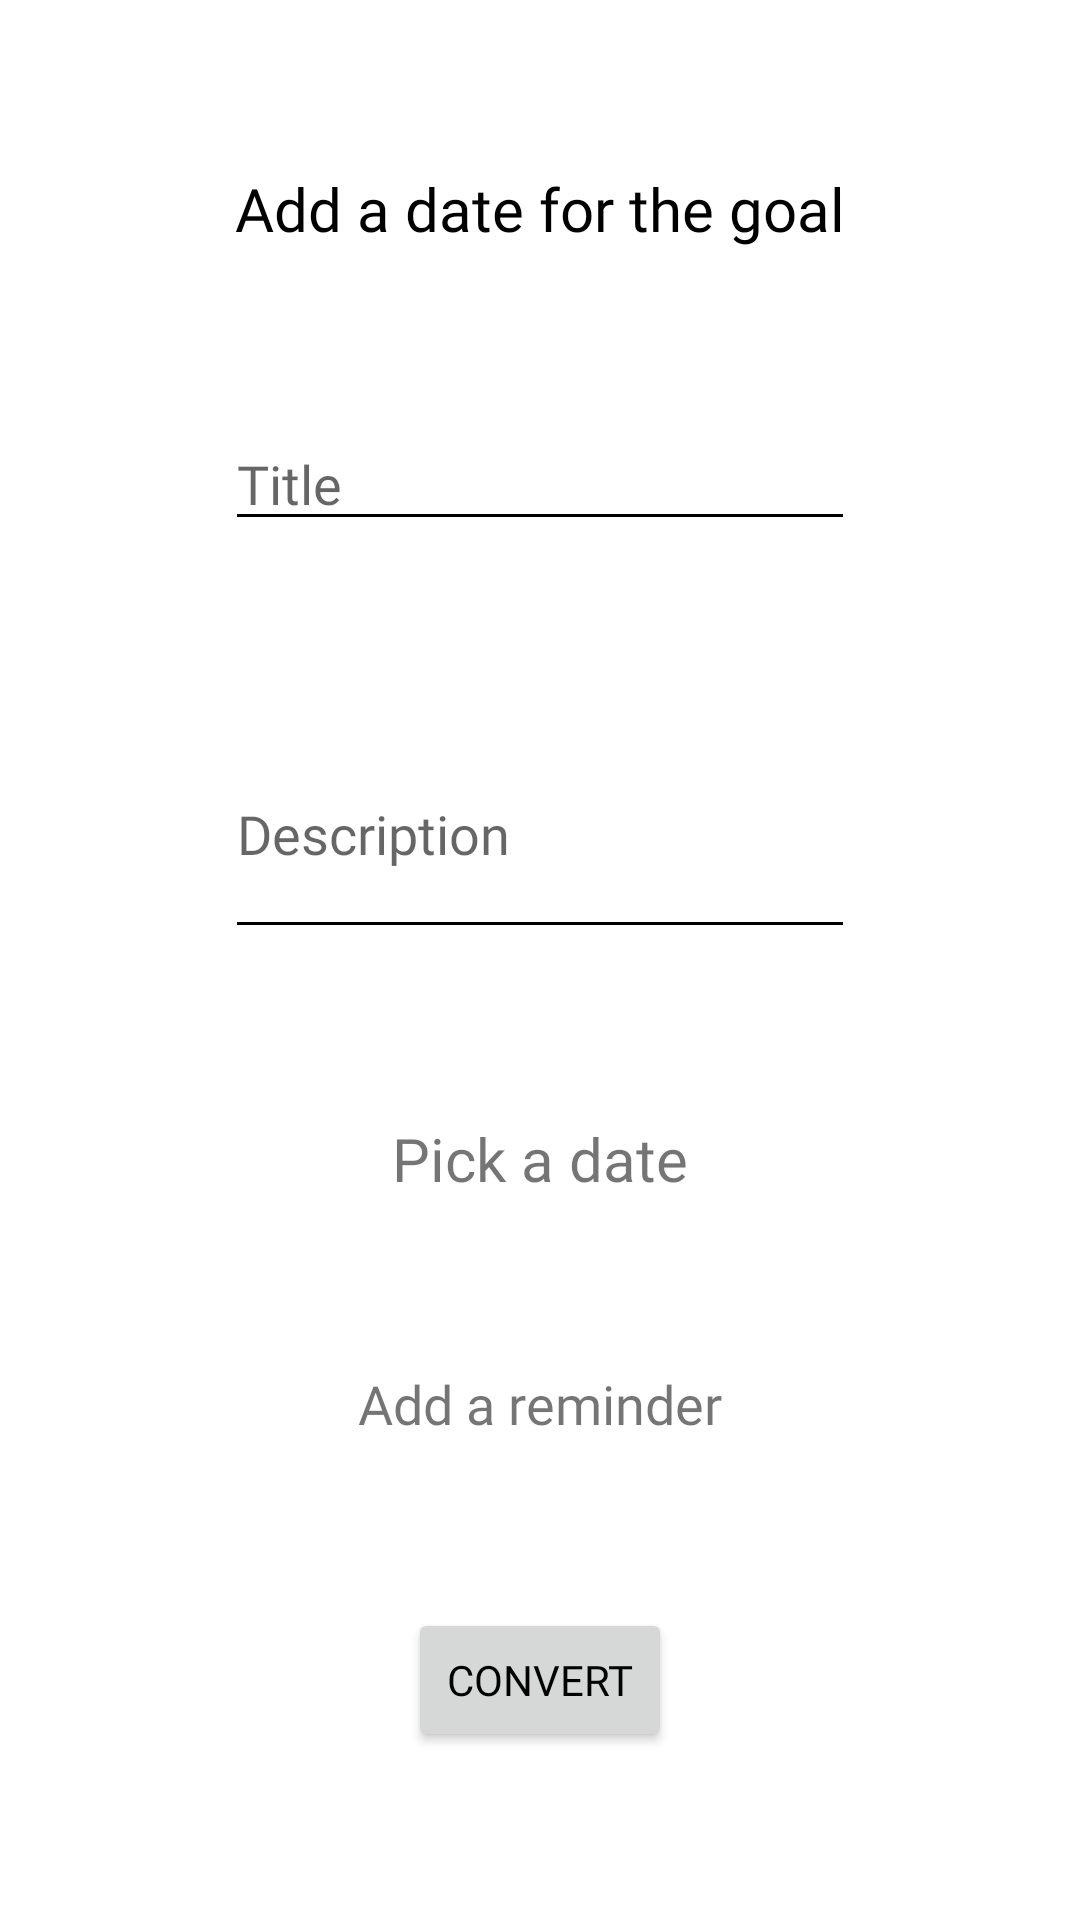

Reconstruct the res/layout file that produces this screen, plus the resources it refers to.
<!-- AndroidManifest.xml: application theme Theme.Test4 -->
<!-- res/layout/fragment_tarea_a_objetivo.xml -->
<?xml version="1.0" encoding="utf-8"?>
<layout xmlns:android="http://schemas.android.com/apk/res/android"
    xmlns:app="http://schemas.android.com/apk/res-auto"
    xmlns:tools="http://schemas.android.com/tools">

    <androidx.constraintlayout.widget.ConstraintLayout
        android:id="@+id/frameLayoutLimite"
        android:layout_width="match_parent"
        android:layout_height="match_parent">


        <TextView
            android:id="@+id/tvTareaLimite"
            android:layout_width="wrap_content"
            android:layout_height="wrap_content"
            android:fontFamily="@font/milmedium"
            android:text="@string/agregarFechaConvertir"
            android:textColor = "?android:textColorPrimary"
            android:textSize="20sp"
            app:layout_constraintBottom_toTopOf="@+id/etNombreConvertir"
            app:layout_constraintEnd_toEndOf="parent"
            app:layout_constraintHorizontal_bias="0.5"
            app:layout_constraintStart_toStartOf="parent"
            app:layout_constraintTop_toTopOf="parent" />

        <EditText
            android:id="@+id/etNombreConvertir"
            android:layout_width="wrap_content"
            android:layout_height="wrap_content"
            android:backgroundTint="@color/black"
            android:ems="10"
            android:fontFamily="@font/millight"
            android:hint="@string/nombre_tarea"
            android:inputType="text"
            app:layout_constraintBottom_toTopOf="@+id/etDescripcionConvertir"
            app:layout_constraintEnd_toEndOf="parent"
            app:layout_constraintHorizontal_bias="0.5"
            app:layout_constraintStart_toStartOf="parent"
            app:layout_constraintTop_toBottomOf="@+id/tvTareaLimite" />

        <EditText
            android:id="@+id/etDescripcionConvertir"
            android:layout_width="wrap_content"
            android:layout_height="80dp"
            android:backgroundTint="@color/black"
            android:ems="10"
            android:fontFamily="@font/millight"
            android:hint="@string/descripciontarea"
            android:inputType="text"
            app:layout_constraintBottom_toTopOf="@+id/etFechaConvertir"
            app:layout_constraintEnd_toEndOf="parent"
            app:layout_constraintHorizontal_bias="0.5"
            app:layout_constraintStart_toStartOf="parent"
            app:layout_constraintTop_toBottomOf="@+id/etNombreConvertir" />


        <TextView
            android:id="@+id/etFechaConvertir"
            android:layout_width="wrap_content"
            android:layout_height="wrap_content"
            android:backgroundTint="@color/black"
            android:fontFamily="@font/milmedium"
            android:text="@string/elegir_la_fecha"
            android:textSize="20sp"
            app:drawableLeftCompat="@drawable/ic_baseline_edit_calendar_24"
            app:layout_constraintBottom_toTopOf="@+id/tvAgregarAlarmaConvertir"
            app:layout_constraintEnd_toEndOf="parent"
            app:layout_constraintHorizontal_bias="0.5"
            app:layout_constraintStart_toStartOf="parent"
            app:layout_constraintTop_toBottomOf="@+id/etDescripcionConvertir" />


        <TextView
            android:id="@+id/tvAgregarAlarmaConvertir"
            android:layout_width="wrap_content"
            android:layout_height="wrap_content"
            android:backgroundTint="@color/black"
            android:fontFamily="@font/milmedium"
            android:text="@string/agregar_un_recordatorio"
            android:textSize="18sp"
            app:layout_constraintBottom_toTopOf="@+id/btnConvertir"
            app:layout_constraintEnd_toEndOf="parent"
            app:layout_constraintHorizontal_bias="0.5"
            app:layout_constraintStart_toStartOf="parent"
            app:layout_constraintTop_toBottomOf="@+id/etFechaConvertir"
            app:drawableLeftCompat="@drawable/ic_baseline_add_alarm_24" />

        <Button
            android:id="@+id/btnConvertir"
            android:layout_width="wrap_content"
            android:layout_height="wrap_content"
            android:fontFamily="@font/milmedium"
            android:text="@string/convertir"
            app:layout_constraintBottom_toBottomOf="parent"
            app:layout_constraintEnd_toEndOf="parent"
            app:layout_constraintHorizontal_bias="0.5"
            app:layout_constraintStart_toStartOf="parent"
            app:layout_constraintTop_toBottomOf="@+id/tvAgregarAlarmaConvertir"
            app:layout_constraintVertical_bias="0.4" />


    </androidx.constraintlayout.widget.ConstraintLayout>

</layout>
<!-- resources referenced by this layout -->
<resources>
  <color name="black">#FF000000</color>
  <string name="agregarFechaConvertir">Add a date for the goal</string>
  <string name="agregar_un_recordatorio">Add a reminder</string>
  <string name="convertir">Convert</string>
  <string name="descripciontarea">Description</string>
  <string name="elegir_la_fecha">Pick a date</string>
  <string name="nombre_tarea">Title</string>
  <style name="Theme.Test4" parent="Theme.MaterialComponents.DayNight.DarkActionBar">
          
          <item name="colorPrimary">@color/purple_500</item>
          <item name="colorPrimaryVariant">@color/purple_700</item>
          <item name="colorOnPrimary">@color/white</item>
          
          <item name="colorSecondary">@color/teal_200</item>
          <item name="colorSecondaryVariant">@color/teal_700</item>
          <item name="colorOnSecondary">@color/black</item>
          
          <item name="android:statusBarColor" tools:targetApi="l">?attr/colorPrimaryVariant</item>
          
          <item name="android:textColorPrimary">@color/black</item>
      </style>
  <color name="purple_500">#1034a6</color>
  <color name="purple_700">#003366</color>
  <color name="white">#FFFFFFFF</color>
  <color name="teal_200">#f08300</color>
  <color name="teal_700">#f08300</color>
</resources>
